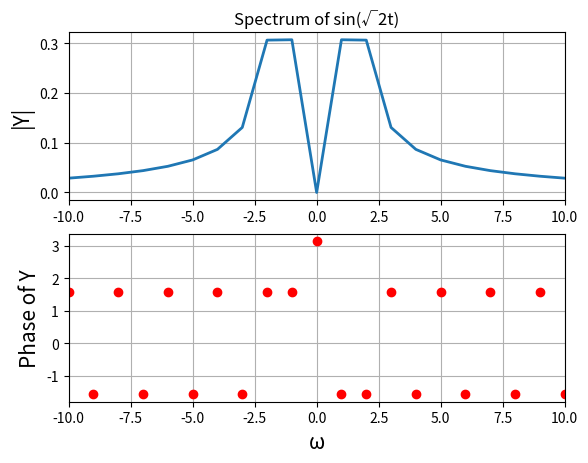
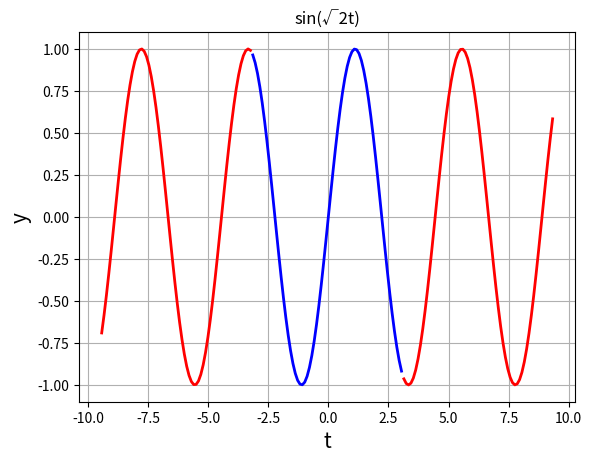
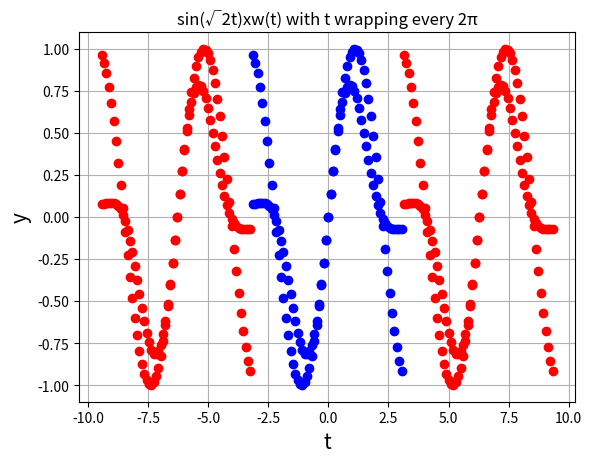
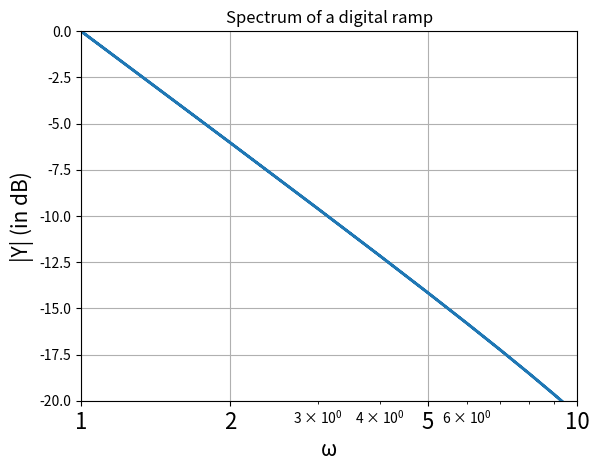
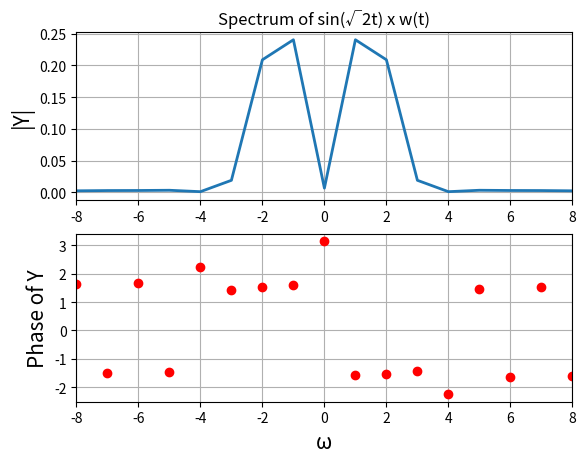
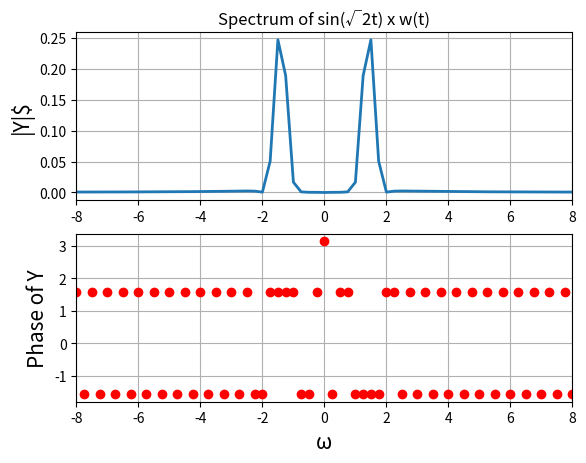
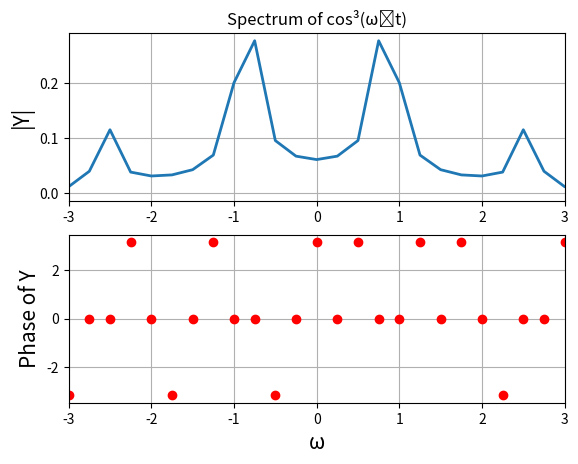
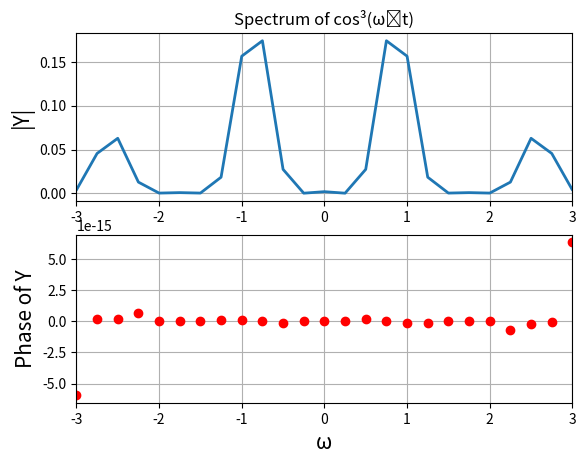
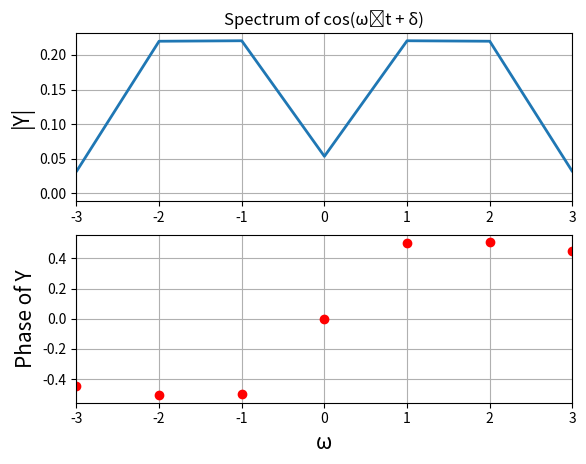
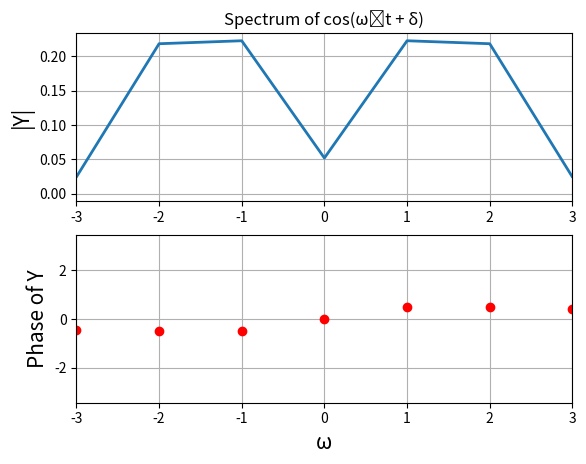
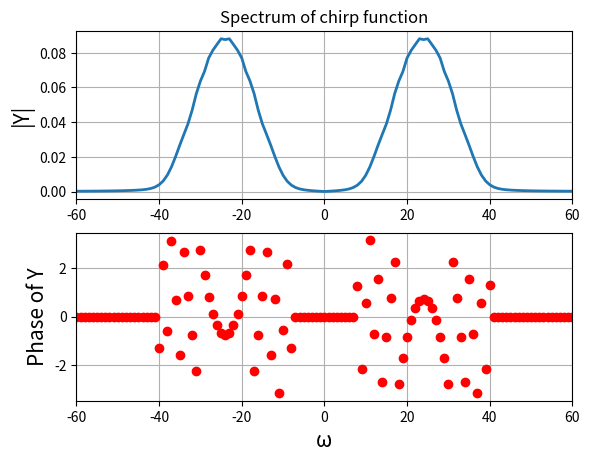
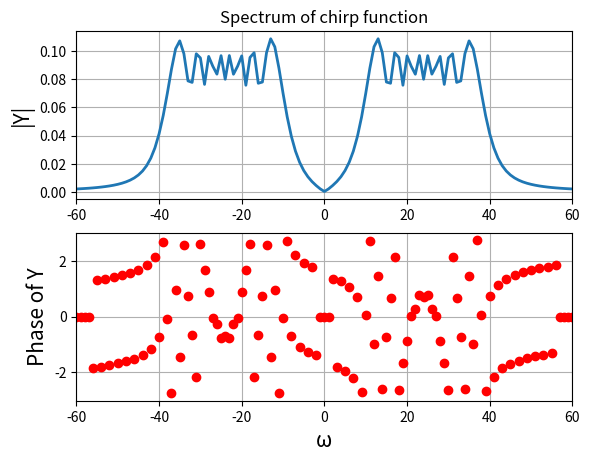
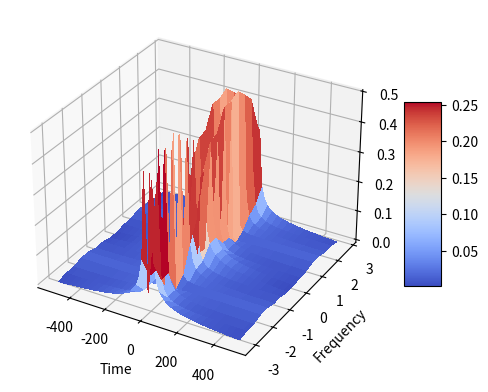
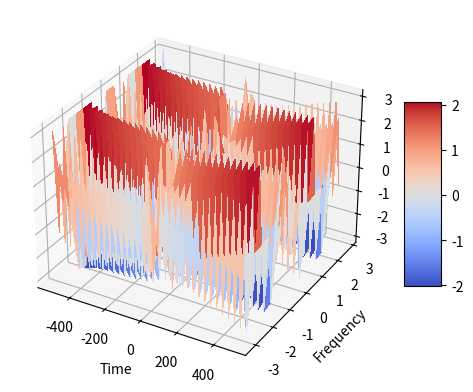

Reproduce these figures in Python, in order.
"""
            EE2703 APL
            Assignment 9: Spectra Of Non-Periodic Signals
[redacted]
[redacted]
"""

# Importing the required modulues
from pylab import*
from mpl_toolkits.mplot3d import Axes3D
from matplotlib import cm

# Assignment Question 1

def Example1():
    t = linspace(-pi, pi, 65)[:-1]
    dt = t[1] - t[0] 
    fmax = 1/dt
    y = sin(sqrt(2)*t)
    y[0] = 0 # The sample corresponding to -tmax should be set to zero
    y = fftshift(y) # Make y start with y(t=0)
    Y = fftshift(fft(y))/64.0
    w = linspace(-pi*fmax, pi*fmax, 65)[:-1]
    
    figure()
    subplot(2, 1, 1)
    title("Spectrum of sin(\u221A2t)") # utf code for square root -> U+221A
    ylabel("|Y|", size = 15)
    xlim([-10, 10])
    plot(w, abs(Y), lw = 2)
    grid(True)
    subplot(2, 1, 2)
    xlabel("\u03C9", size = 15)
    ylabel("Phase of Y", size = 15)
    xlim([-10, 10])
    plot(w, angle(Y), 'ro', lw = 2)
    grid(True)
    savefig("fig10-1.png")
    show() 
    
def Example2():
    t1 = linspace(-pi, pi, 65)[:-1]
    t2 = linspace(-3*pi, -pi, 65)[:-1]
    t3 = linspace(pi, 3*pi, 65)[:-1]
    # y = sin(sqrt(2)*t)
    
    figure(2)
    title("sin(\u221A2t)")
    xlabel("t", size = 15)
    ylabel("y", size = 15)
    plot(t1, sin(sqrt(2)*t1), 'b', lw = 2)
    plot(t2, sin(sqrt(2)*t2), 'r', lw = 2)
    plot(t3, sin(sqrt(2)*t3), 'r', lw = 2)
    grid(True)
    savefig("fig10-2.png")
    show()

def Example3():
    t1 = linspace(-pi, pi, 65)[:-1]
    t2 = linspace(-3*pi, -pi, 65)[:-1]
    t3 = linspace(pi, 3*pi, 65)[:-1]
    y = sin(sqrt(2)*t1)
    
    figure(3)
    title("sin(\u221A2t) with t wrapping every 2\u03C0")
    xlabel("t", size = 15)
    ylabel("y", size = 15)
    plot(t1, y, 'bo', lw = 2)
    plot(t2, y, 'ro', lw = 2)
    plot(t3, y, 'ro', lw = 2)
    grid(True)
    savefig("fig10-3.png")
    show()

def GibbsPhenomenon():
    t = linspace(-pi, pi, 65)[:-1]
    dt = t[1] - t[0]
    fmax = 1/dt
    y = t
    y[0] = 0 # The sample corresponding to -tmax should be set to zero
    y = fftshift(y) # Make y start with y(t=0)
    Y = fftshift(fft(y))/64.0
    w = linspace(-pi*fmax, pi*fmax, 65)[:-1]
    
    figure()
    title("Spectrum of a digital ramp")
    xlabel("\u03C9", size = 15)
    ylabel("|Y| (in dB)", size = 15)
    xlim([1, 10])
    ylim([-20, 0])
    semilogx(abs(w), 20*log10(abs(Y)), lw = 2)
    xticks([1, 2, 5, 10],["1", "2", "5", "10"], size = 16)
    grid(True)
    savefig("fig10-4.png")
    show() 

def Windowing1():
    t1 = linspace(-pi, pi, 65)[:-1]
    t2 = linspace(-3*pi, -pi, 65)[:-1]
    t3 = linspace(pi, 3*pi, 65)[:-1]
    k = arange(64)
    wnd = fftshift(0.54 + 0.46*cos(2*pi*k/63))
    y = sin(sqrt(2)*t1)*wnd
    
    figure(3)
    title("sin(\u221A2t)xw(t) with t wrapping every 2\u03C0")
    xlabel("t", size = 15)
    ylabel("y", size = 15)
    plot(t1, y, 'bo', lw = 2)
    plot(t2, y, 'ro', lw = 2)
    plot(t3, y, 'ro', lw = 2)
    grid(True)
    savefig("fig10-5.png")
    show()   


def Windowing2():
    t = linspace(-pi, pi, 65)[:-1]
    dt = t[1] - t[0]
    fmax = 1/dt
    k = arange(64)
    wnd = fftshift(0.54 + 0.46*cos(2*pi*k/63))
    y = sin(sqrt(2)*t)*wnd
    y[0] = 0 # The sample corresponding to -tmax should be set to zero
    y = fftshift(y) # Make y start with y(t=0)
    Y = fftshift(fft(y))/64.0
    w = linspace(-pi*fmax, pi*fmax, 65)[:-1]
    
    figure()
    subplot(2, 1, 1)
    title("Spectrum of sin(\u221A2t) x w(t)")
    ylabel("|Y|", size = 15)
    xlim([-8, 8])
    plot(w, abs(Y), lw = 2)
    grid(True)
    subplot(2, 1, 2)
    xlabel("\u03C9",size = 15)
    ylabel("Phase of Y", size = 15)
    xlim([-8, 8])
    plot(w, angle(Y), 'ro', lw = 2)
    grid(True)
    savefig("fig10-6.png")
    show()     

def Windowing3():
    t = linspace(-4*pi, 4*pi, 257)[:-1]
    dt = t[1] - t[0]
    fmax = 1/dt
    k = arange(256)
    wnd = fftshift(0.54 + 0.46*cos(2*pi*k/256))
    y = sin(sqrt(2)*t)
    y = y*wnd
    y[0] = 0 # the sample corresponding to -tmax should be set zeroo
    y = fftshift(y) # make y start with y(t=0)
    Y = fftshift(fft(y))/256.0
    w = linspace(-pi*fmax, pi*fmax, 257)[:-1]
    figure()
    subplot(2, 1, 1)
    title("Spectrum of sin(\u221A2t) x w(t)")
    ylabel("|Y|$", size = 15)
    xlim([-8, 8])
    plot(w, abs(Y), lw = 2)
    grid(True)
    subplot(2, 1, 2)
    xlabel("\u03C9",size = 15)
    ylabel("Phase of Y", size = 15)
    xlim([-8, 8])
    plot(w, angle(Y), 'ro', lw = 2)
    grid(True)
    savefig("fig10-7.png")
    show()          

# Plotting graphs
Example1()
Example2()
Example3()
GibbsPhenomenon()
Windowing1()
Windowing2()
Windowing3()

# Helper function
def spectrum(lim, n, f, t_temp = 0, show_temp = True, t_lims = False, windowing = False, xlim1 = 10, title1 = "Spectrum of sin(\u221A2t)", xlabel1 = "\u03C9", ylabel1 = "|Y|", ylabel2 = "Phase of Y", savename = "abc.png"):
    if(t_lims):
        t = t_temp
    else:
        t = linspace(-lim, lim, n + 1)[:-1]
    dt = t[1] - t[0]
    fmax = 1/dt
    y = f(t)
    if(windowing):
        m = arange(n)
        wnd = fftshift(0.54 + 0.46*cos(2*pi*m/n))
        y = y*wnd
    y[0] = 0 # The sample corresponding to -tmax should be set to zero
    y = fftshift(y) # Make y start with y(t=0)
    Y = fftshift(fft(y))/float(n)
    w = linspace(-pi*fmax, pi*fmax, n + 1)[:-1]
    
    mag = abs(Y)
    phase = angle(Y)
    if(show_temp):
        figure()
        subplot(2, 1, 1)
        title(title1)
        ylabel(ylabel1, size = 15)
        xlim([-xlim1, xlim1])
        plot(w, mag, lw = 2)
        grid(True)
        subplot(2, 1, 2)
        phase[where(mag < 3e-3)] = 0
        xlabel(xlabel1, size = 15)
        ylabel(ylabel2, size = 15)
        xlim([-xlim1, xlim1])
        plot(w, phase, 'ro', lw = 2)
        grid(True)
        savefig(savename)
        show()
    return w, Y

# Defining cos^3(t)
def cosCube(t, w0 = 0.86):
    return (cos(w0*t))**3

# Assignment Question 2

# FFT of cos^3(t) windowed and unwindowed
a, b = spectrum(4*pi, 64*4, cosCube, xlim1 = 3, windowing = False, title1 = "Spectrum of cos\u00B3(\u03C9\u2092t)", savename = '10-8_NoWindow.png')
a, b = spectrum(4*pi, 64*4, cosCube, xlim1 = 3, windowing = True, title1 = "Spectrum of cos\u00B3(\u03C9\u2092t)", savename = '10-8_Window.png')

def cosine(t, w0 = 1.5, delta = 0.5):
    return cos(w0*t + delta)

# Assignment Question 3
#FFT of cos(wt + delta) windowed to estimate w, delta
w, Y = spectrum(pi, 128, cosine, xlim1 = 3, windowing = True, title1 = "Spectrum of cos(\u03C9\u2092t + \u03B4)", savename = '10-8.png')

def estimated_omega(w, Y):
    ii = where(w > 0)
    omega = (sum(abs(Y[ii])*2*w[ii])/sum(abs(Y[ii])*2)) # Weighted average
    print ("Omega = " + str(omega))

def estimated_delta(w, Y, sup = 1e-4, window = 1):
    ii_1 = np.where(np.logical_and(np.abs(Y) > sup, w > 0))[0]
    np.sort(ii_1)
    points = ii_1[1:window + 1]
    print("Delta = " + str(np.sum(np.angle(Y[points]))/len(points))) # Weighted average for first 2 points

print("The estimated value of \u03C9 and \u03B4 from FFT of cos(\u03C9t + \u03B4) are: ")
estimated_omega(w, Y)
estimated_delta(w, Y)

# Assignment Question 4
def noisecosine(t, w0 = 1.5, delta = 0.5):
    return cos(w0*t + delta) + 0.1*np.random.randn(128) # Adding noise (treating noise as a random variable)

w, Y = spectrum(pi, 128, noisecosine, xlim1 = 3, windowing = True, title1 = "Spectrum of cos(\u03C9\u2092t + \u03B4)")

print("The estimated value of \u03C9 and \u03B4 from FFT of cos(\u03C9t + \u03B4) + noise are: ")
estimated_omega(w, Y)
estimated_delta(w, Y)

# Assignment Question 5
 
def chirp(t):
    return cos(16*(1.5 + t/(2*pi))*t) 

w, Y = spectrum(pi, 1024, chirp, xlim1 = 60, windowing = True, title1 = "Spectrum of chirp function")
w, Y = spectrum(pi, 1024, chirp, xlim1 = 60, windowing = False, title1 = "Spectrum of chirp function")

# Assignmnt Question 6

t = np.linspace(-np.pi, np.pi, 1025); t = t[:-1]
t_arrays = np.split(t, 16)

Y_mags = np.zeros((16, 64))
Y_angles = np.zeros((16, 64))

# Splitting array and performing FFT
for i in range(len(t_arrays)):
    w, Y = spectrum(lim = 10, t_temp= t_arrays[i], t_lims = True, n = 64, f = chirp, xlim1 = 60, windowing = False, title1 = "Spectrum of chirp function", show_temp = False)
    Y_mags[i] = abs(Y)
    Y_angles[i] = angle(Y)
# Plotting
fig = plt.figure()
ax = fig.add_subplot(111, projection = '3d')

t = np.linspace(-np.pi, np.pi, 1025); t = t[:-1]
fmax = 1/(t[1] - t[0])
t = t[::64]
w = np.linspace(-fmax*np.pi, fmax*np.pi, 64 + 1); w = w[:-1]
t,w = np.meshgrid(t, w)

surf = ax.plot_surface(w, t, Y_mags.T, cmap = cm.coolwarm, linewidth = 0, antialiased = False)
fig.colorbar(surf, shrink = 0.5, aspect = 5)
plt.ylabel("Frequency")
plt.xlabel("Time")

plt.show()

fig = plt.figure()
ax = fig.add_subplot(111, projection = '3d')
surf = ax.plot_surface(w, t, Y_angles.T, cmap = cm.coolwarm, linewidth = 0, antialiased = False)
fig.colorbar(surf, shrink = 0.5, aspect = 5)
plt.ylabel("Frequency")
plt.xlabel("Time")

plt.show()